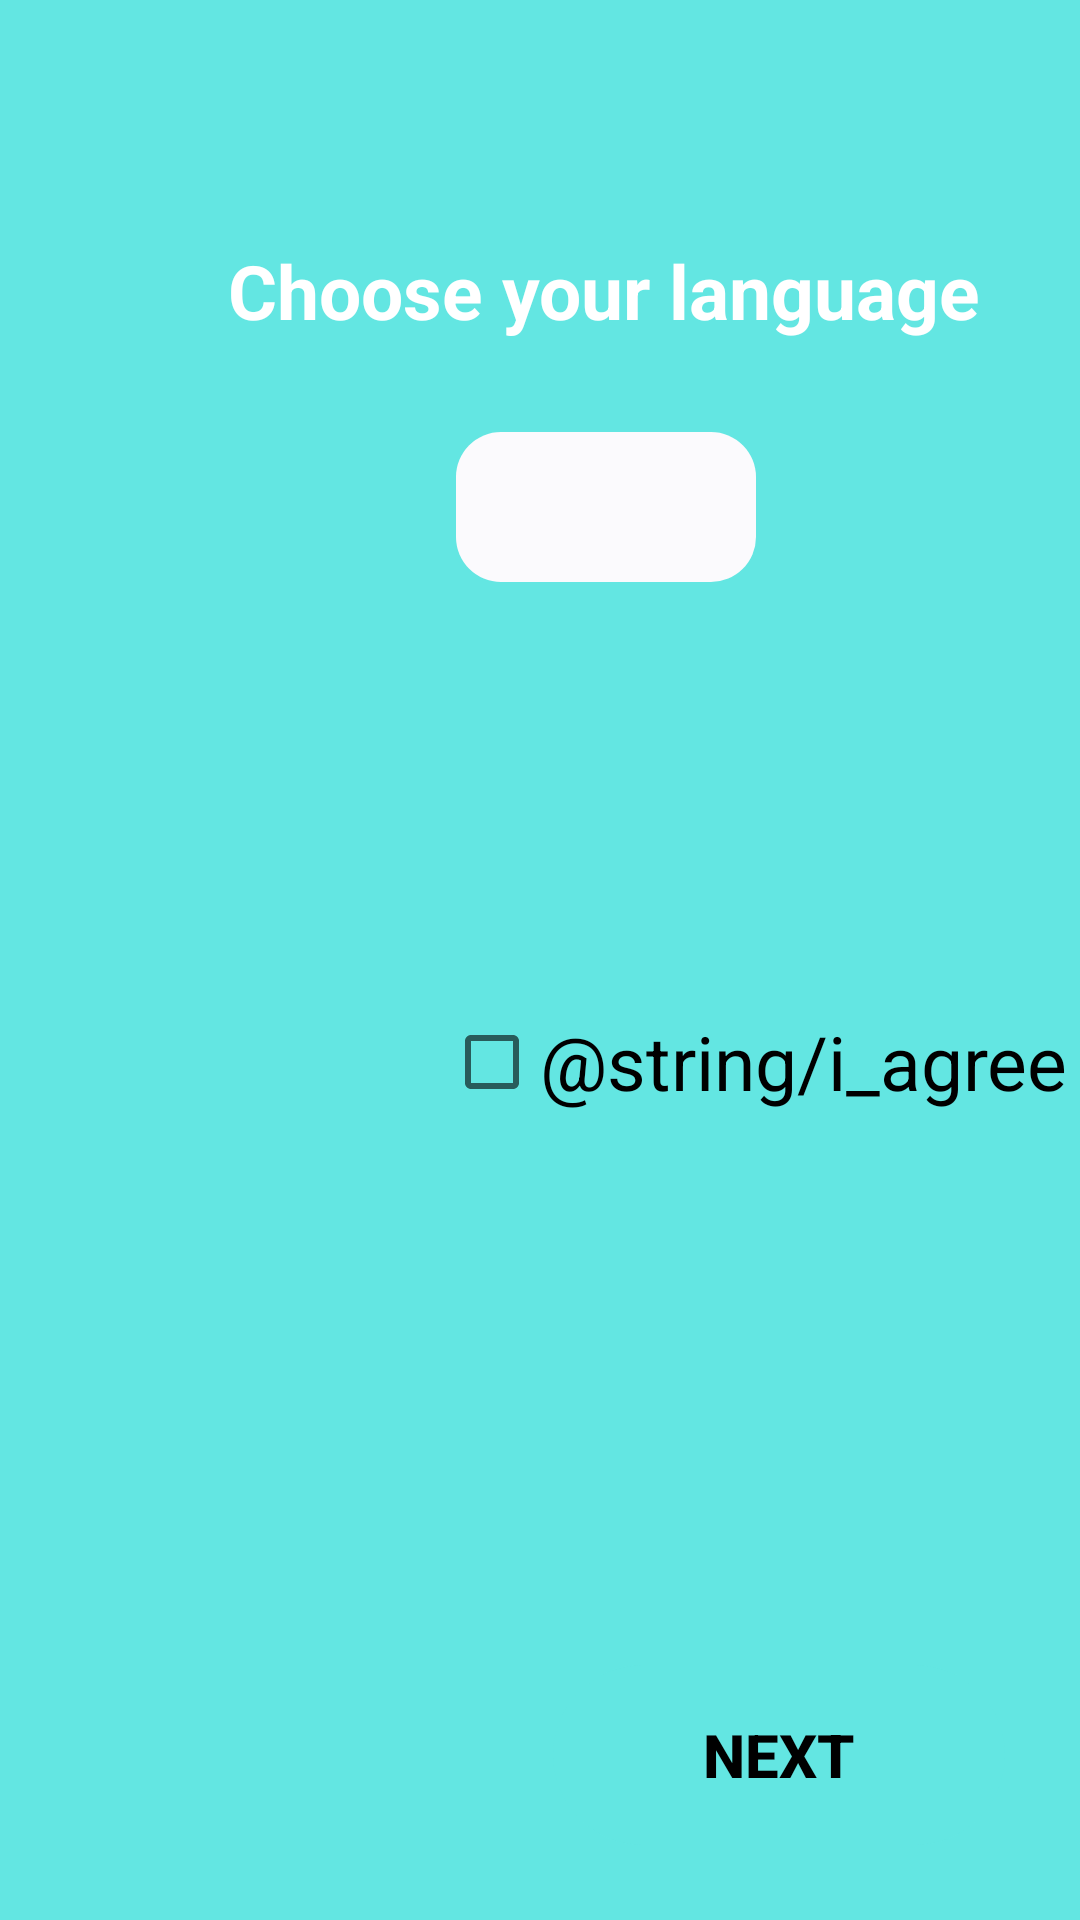

Android layout source for this screen:
<!-- AndroidManifest.xml: application theme Theme.CourseShopping -->
<!-- res/layout/activity_terms.xml -->
<?xml version="1.0" encoding="utf-8"?>
<androidx.constraintlayout.widget.ConstraintLayout xmlns:android="http://schemas.android.com/apk/res/android"
    xmlns:app="http://schemas.android.com/apk/res-auto"
    xmlns:tools="http://schemas.android.com/tools"
    android:layout_width="match_parent"
    android:layout_height="match_parent"
    android:background="@color/my_blue"
    tools:context=".TermsActivity">

    <TextView
        android:id="@+id/tv"
    android:layout_width="wrap_content"
    android:layout_height="wrap_content"
    android:layout_marginStart="76dp"
    android:layout_marginTop="80dp"
    android:text="@string/choose_your_language"
    android:textColor="@color/white"
    android:textSize="25sp"
    android:textStyle="bold"
    app:layout_constraintStart_toStartOf="parent"
    app:layout_constraintTop_toTopOf="parent" />


    <Spinner
        android:id="@+id/spinner"
        android:layout_width="100dp"
        android:layout_height="50dp"
        android:layout_marginStart="152dp"
        android:layout_marginTop="144dp"
        android:background="@drawable/terms"
        android:textAlignment="center"
        app:layout_constraintStart_toStartOf="parent"
        app:layout_constraintTop_toTopOf="parent" />




    <androidx.appcompat.widget.AppCompatButton
        android:id="@+id/next_btn"
        android:layout_width="wrap_content"
        android:layout_height="60dp"
        android:layout_marginEnd="25dp"
        android:layout_marginBottom="25dp"
        android:background="@drawable/btn_border"
        android:paddingHorizontal="50dp"
        android:textColor="@color/black"
        android:text="@string/next"
        android:textSize="20sp"
        android:enabled="false"
        android:textStyle="bold"
        app:layout_constraintBottom_toBottomOf="parent"
        app:layout_constraintEnd_toEndOf="parent" />

    <CheckBox
        android:id="@+id/checkBox"
        android:layout_width="wrap_content"
        android:layout_height="wrap_content"
        android:layout_marginStart="148dp"
        android:layout_marginTop="136dp"
        android:text="@string/i_agree"
        android:textSize="25sp"
        app:layout_constraintStart_toStartOf="parent"
        app:layout_constraintTop_toBottomOf="@+id/spinner" />

</androidx.constraintlayout.widget.ConstraintLayout>
<!-- resources referenced by this layout -->
<resources>
  <color name="black">#FF000000</color>
  <color name="my_blue">#FF63E6E2</color>
  <color name="white">#FFFFFFFF</color>
  <!-- drawable btn_border (drawable) -->
  <?xml version="1.0" encoding="utf-8"?>
  <shape xmlns:android="http://schemas.android.com/apk/res/android">
      <corners android:radius="30dp"/>
      <solid android:color="@color/my_blue"/>
  </shape>
  <!-- drawable terms (drawable) -->
  <?xml version="1.0" encoding="utf-8"?>
  <shape xmlns:android="http://schemas.android.com/apk/res/android">
      <corners android:radius="15dp"/>
      <solid android:color="@color/sky_white"/>
  </shape>
  <string name="choose_your_language">Choose your language</string>
  <string name="i_agree">I agree</string>
  <string name="next">next</string>
  <style name="Theme.CourseShopping" parent="Theme.MaterialComponents.DayNight.DarkActionBar">
          
          <item name="colorPrimary">@color/purple_500</item>
          <item name="colorPrimaryVariant">@color/purple_700</item>
          <item name="colorOnPrimary">@color/white</item>
          
          <item name="colorSecondary">@color/teal_200</item>
          <item name="colorSecondaryVariant">@color/teal_700</item>
          <item name="colorOnSecondary">@color/black</item>
          
          <item name="android:statusBarColor">?attr/colorPrimaryVariant</item>
          
      </style>
  <color name="sky_white">#FBFAFD</color>
  <color name="purple_500">#FF6200EE</color>
  <color name="purple_700">#FF3700B3</color>
  <color name="teal_200">#FF03DAC5</color>
  <color name="teal_700">#FF018786</color>
</resources>
